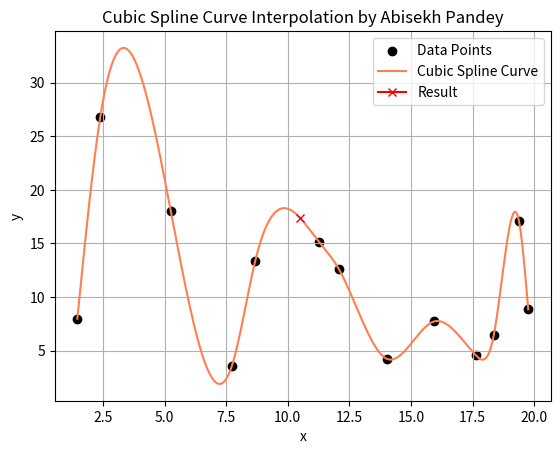

Here is the Python script that generated this plot: (Note: this script raises an exception after producing the figure.)
import numpy as np
import matplotlib.pyplot as plt

def cubicSpline(x, y, value):
    n = len(x)
    for i in range(n):
        if value == x[i]:
            return y[i]
    h = np.diff(x)

    A = np.zeros((n, n))
    B = np.zeros(n)

    A[0, 0] = 1
    A[n-1, n-1] = 1

    for i in range(1, n-1):
        A[i, i-1] = h[i-1]
        A[i, i] = 2 * (h[i-1] + h[i])
        A[i, i+1] = h[i]
        B[i] = 6 * ((y[i+1] - y[i])/h[i] - (y[i] - y[i-1])/h[i-1])

    M = np.linalg.solve(A, B)
    
    i = np.searchsorted(x, value) - 1

    return (M[i+1]/(6*h[i]) * (value - x[i])**3 - M[i]/(6*h[i])*(value - x[i+1])**3 + (y[i+1]/h[i] - M[i+1]*h[i]/6)*(value - x[i]) - (y[i]/h[i] - M[i]*h[i]/6)*(value - x[i+1]))

def plotCubicSpline(x, y, x_value):
    plt.scatter(x, y, marker='o', color="#000000", label="Data Points")
    x_curve = np.linspace(x[0], x[-1], 1000)
    y_curve = [cubicSpline(x, y, i) for i in x_curve]
    plt.plot(x_curve, y_curve, color="coral", label ="Cubic Spline Curve")
    plt.plot(x_value, cubicSpline(x,y, x_value), color="#ff0000", label = 'Result', marker='x')
    plt.title("Cubic Spline Curve Interpolation by Abisekh Pandey")
    plt.xlabel("x")
    plt.ylabel("y")
    plt.grid()
    plt.legend()
    plt.savefig("Images/cubic_spline3.png")
    plt.show()

# Generate 13 random (x, y) pairs, sort by x, and assign to x and y
points = np.random.uniform([[0, 0]], [[20, 30]], (13, 2))
points = points[points[:, 0].argsort()]
x = points[:, 0]
y = points[:, 1]
x_value = 10.5
plotCubicSpline(x, y, x_value)